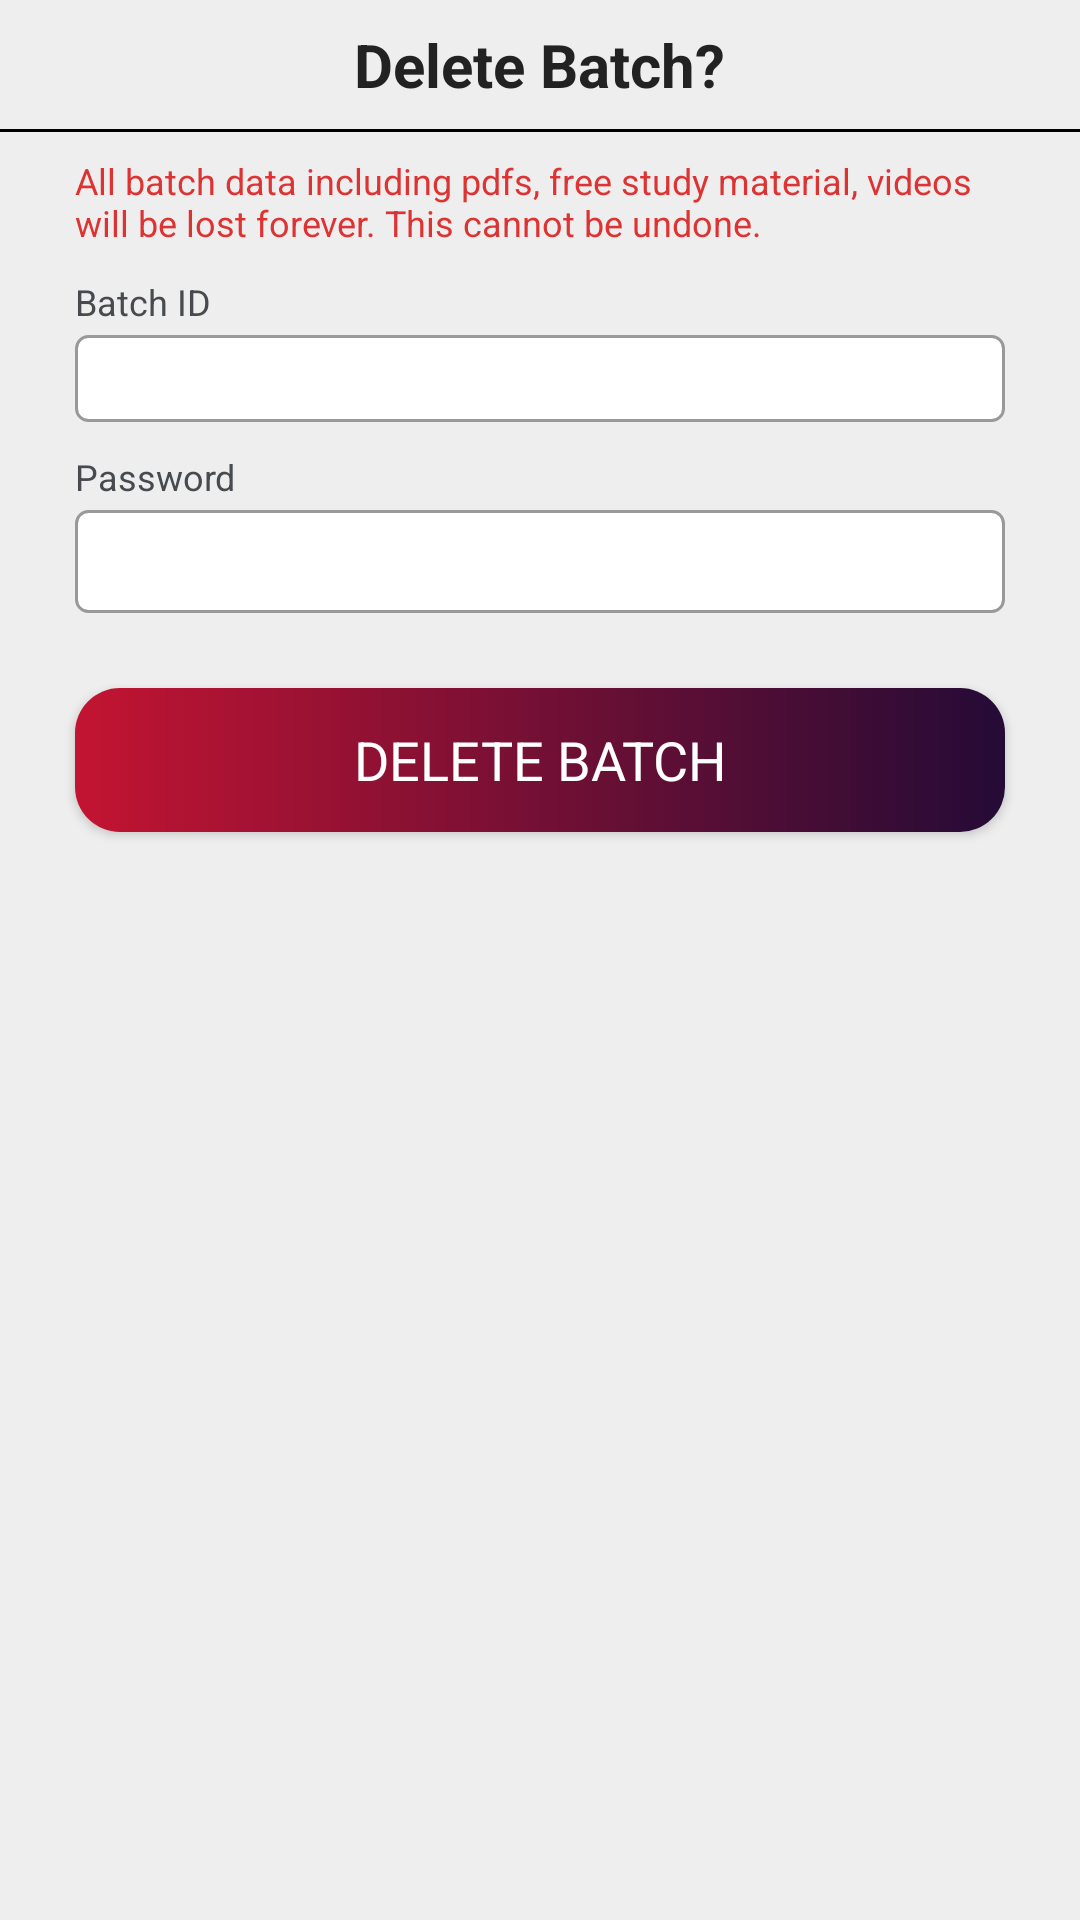

Android layout source for this screen:
<!-- AndroidManifest.xml: application theme AppTheme -->
<!-- res/layout/detele_batch_popup.xml -->
<?xml version="1.0" encoding="utf-8"?>
<ScrollView xmlns:android="http://schemas.android.com/apk/res/android"
    android:layout_width="320dp"
    android:layout_height="wrap_content"
    android:background="#eee"
    android:layout_gravity="center">

    <LinearLayout
        android:orientation="vertical"
        android:layout_width="match_parent"
        android:layout_height="wrap_content">

        <LinearLayout
            android:visibility="visible"
            android:id="@+id/create_new_batch_layout"
            android:orientation="vertical"
            android:layout_width="match_parent"
            android:layout_height="wrap_content">

            <TextView
                android:layout_margin="8dp"
                android:layout_width="wrap_content"
                android:layout_height="wrap_content"
                android:layout_gravity="center_horizontal"
                android:text="Delete Batch?"
                android:textColor="#222"
                android:layout_marginTop="2dp"
                android:textSize="20sp"
                android:textStyle="bold" />

            <View
                android:background="#000"
                android:layout_width="match_parent"
                android:layout_height="1dp">

            </View>

            <TextView
                android:layout_marginStart="25dp"
                android:layout_marginEnd="25dp"
                android:layout_marginTop="8dp"
                android:textSize="12sp"
                android:layout_width="wrap_content"
                android:typeface="sans"
                android:layout_height="wrap_content"
                android:text="All batch data including pdfs, free study material, videos will be lost forever. This cannot be undone."
                android:textColor="#DD3333"
                />

            <TextView
                android:layout_marginStart="25dp"
                android:layout_marginEnd="25dp"
                android:layout_marginTop="10dp"
                android:textSize="12sp"
                android:layout_width="wrap_content"
                android:typeface="sans"
                android:layout_height="wrap_content"
                android:text="Batch ID"
                android:textColor="#474B4F"
                />

            <TextView
                android:text=""
                android:layout_marginTop="3dp"
                android:typeface="sans"
                android:layout_marginStart="25dp"
                android:layout_marginEnd="25dp"
                android:id="@+id/batch_id_delete"
                android:layout_width="match_parent"
                android:layout_height="wrap_content"
                android:background="@drawable/edittext_background"
                android:padding="5dp"/>

            <TextView
                android:layout_marginStart="25dp"
                android:layout_marginEnd="25dp"
                android:layout_marginTop="10dp"
                android:textSize="12sp"
                android:layout_width="wrap_content"
                android:typeface="sans"
                android:layout_height="wrap_content"
                android:text="Password"
                android:textColor="#474B4F"
                />

            <EditText
                android:layout_marginTop="3dp"
                android:typeface="sans"
                android:layout_marginStart="25dp"
                android:layout_marginEnd="25dp"
                android:id="@+id/batch_password_delete"
                android:layout_width="match_parent"
                android:layout_height="wrap_content"
                android:background="@drawable/edittext_background"
                android:padding="5dp"/>


            <Button
                android:typeface="sans"
                android:background="@drawable/gradient_button_main"
                android:textColor="#fff"
                android:textSize="18sp"
                android:id="@+id/delete_batch_button"
                android:layout_marginTop="25dp"
                android:layout_marginEnd="25dp"
                android:layout_marginStart="25dp"
                android:layout_width="match_parent"
                android:layout_height="wrap_content"
                android:layout_marginBottom="15dp"
                android:text="Delete Batch"
                />

            <RelativeLayout
                android:layout_marginTop="25dp"
                android:layout_marginBottom="10dp"
                android:visibility="gone"
                android:id="@+id/progress_bar_view"
                android:layout_width="match_parent"
                android:layout_height="wrap_content">

                <ProgressBar
                    android:layout_centerHorizontal="true"
                    android:layout_width="50dp"
                    android:layout_height="50dp" />

            </RelativeLayout>

        </LinearLayout>

        <LinearLayout
            android:visibility="gone"
            android:layout_width="match_parent"
            android:layout_height="wrap_content"
            android:orientation="vertical"
            android:id="@+id/batch_created_success">

            <RelativeLayout
                android:layout_width="match_parent"
                android:layout_height="wrap_content">

                <ImageView
                    android:layout_marginTop="15dp"
                    android:id="@+id/success_image"
                    android:layout_width="100dp"
                    android:layout_height="100dp"
                    android:src="@drawable/check"
                    android:layout_centerHorizontal="true" />

                <TextView
                    android:layout_centerHorizontal="true"
                    android:layout_below="@+id/success_image"
                    android:layout_margin="8dp"
                    android:layout_width="wrap_content"
                    android:layout_height="wrap_content"
                    android:layout_gravity="center_horizontal"
                    android:text="Batch deleted!"
                    android:textColor="#222"
                    android:id="@+id/RAND_1"
                    android:layout_marginTop="2dp"
                    android:textSize="20sp"
                    android:textStyle="bold" />

                <Button
                    android:layout_below="@+id/RAND_1"
                    android:typeface="sans"
                    android:background="@drawable/gradient_button_main"
                    android:textColor="#fff"
                    android:textSize="18sp"
                    android:id="@+id/continue_button_batch_deleted"
                    android:layout_marginTop="10dp"
                    android:layout_marginEnd="25dp"
                    android:layout_marginStart="25dp"
                    android:layout_width="match_parent"
                    android:layout_height="wrap_content"
                    android:layout_marginBottom="15dp"
                    android:text="Continue" />

            </RelativeLayout>

        </LinearLayout>

    </LinearLayout>



</ScrollView>
<!-- resources referenced by this layout -->
<resources>
  <!-- drawable edittext_background (drawable-v24) -->
  <shape xmlns:android="http://schemas.android.com/apk/res/android">
      <solid android:color="#fff"/>
      <stroke android:color="#999999"
          android:width="1dp"
          />
      <corners android:radius="4dp"/>
  </shape>
  <!-- drawable gradient_button_main (drawable-v24) -->
  <?xml version="1.0" encoding="utf-8"?>
  <shape xmlns:android="http://schemas.android.com/apk/res/android"
      android:shape="rectangle">
      <gradient
          android:startColor="#c31432"
          android:endColor="#240b36"
          android:angle="0"/>
      <corners
          android:radius="15dp"/>
  </shape>
  <style name="AppTheme" parent="Theme.AppCompat.Light.DarkActionBar">
          
          <item name="colorPrimary">@color/colorPrimary</item>
          <item name="colorPrimaryDark">@color/colorPrimaryDark</item>
          <item name="colorAccent">@color/colorAccent</item>
      </style>
  <color name="colorPrimary">#610B38</color>
  <color name="colorPrimaryDark">#610B38</color>
  <color name="colorAccent">#610B38</color>
</resources>
